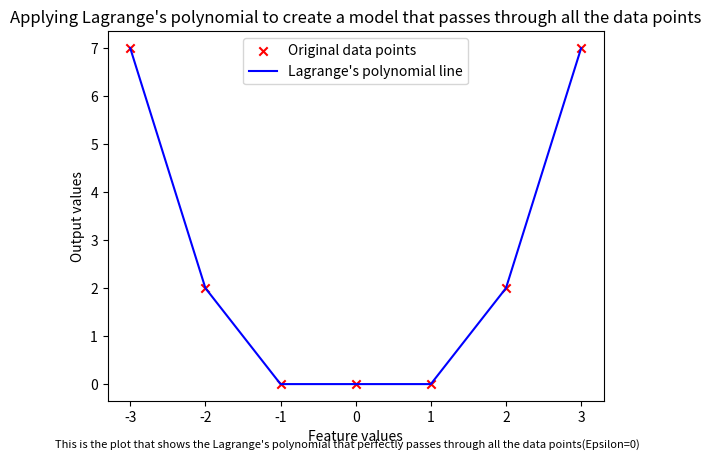

Generate this figure with matplotlib:
import numpy as np
import matplotlib.pyplot as plt
txt="This is the plot that shows the Lagrange's polynomial that perfectly passes through all the data points(Epsilon=0)"

def lagrange(X, Y, xi, n):
    res=0.0
    for i in range(n):
        t=Y[i]
        for j in range(n):
            if(j!=i):
                t=t*(xi-X[j])/(X[i]-X[j])
        res+=t
    return res

X=np.array([-3,-2,-1,0,1,2,3])
Y=np.array([7,2,0,0,0,2,7])
n=len(X)
Y_cap=np.array([lagrange(X,Y,X[i],n) for i in range(n)])
print(Y_cap)

plt.title("Applying Lagrange's polynomial to create a model that passes through all the data points")
plt.scatter(X,Y, marker="x", c="red", label="Original data points")
plt.plot(X,Y_cap, color="blue", label="Lagrange's polynomial line")
plt.figtext(0.5, 0.01, txt, wrap=True, horizontalalignment='center', fontsize=8)
plt.xlabel("Feature values")
plt.ylabel("Output values")
plt.legend()
plt.show()